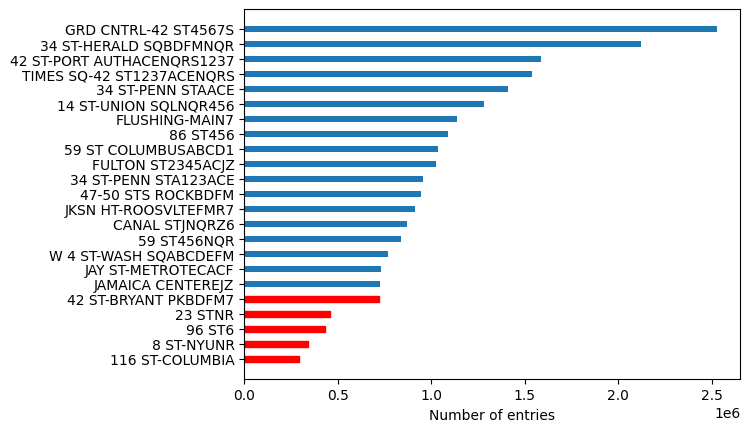

Python code for this plot: (Note: this script raises an exception after producing the figure.)
import matplotlib.pyplot as plt; plt.rcdefaults()
import numpy as np
import matplotlib.pyplot as plt

#top_30_entries = [2524667.0, 2120443.0, 1583597.0, 1540467.0, 1410638.0, 1283079.0, 
#                  1137239.0, 1087336.0, 1035401.0, 1024708.0, 956146.0, 944312.0, 
#                  913029.0, 867367.0, 839989.0, 769928.0, 729477.0, 725828.0, 718493.0, 
#                  715246.0, 700475.0, 695195.0, 597444.0, 593650.0, 589648.0, 579541.0, 
#                  572565.0, 557362.0, 550582.0, 543061.0,456986,432956,340943,290514]
#top_30_stations = ['GRD CNTRL-42 ST4567S', '34 ST-HERALD SQBDFMNQR', 
 #                  '42 ST-PORT AUTHACENQRS1237', 'TIMES SQ-42 ST1237ACENQRS', 
 #                  '34 ST-PENN STAACE', '14 ST-UNION SQLNQR456', 'FLUSHING-MAIN7', 
 #                  '86 ST456', '59 ST COLUMBUSABCD1', 'FULTON ST2345ACJZ', 
  #                 '34 ST-PENN STA123ACE', '47-50 STS ROCKBDFM', 'JKSN HT-ROOSVLTEFMR7',
  #                 'CANAL STJNQRZ6', '59 ST456NQR', 'W 4 ST-WASH SQABCDEFM', 
  #                 'JAY ST-METROTECACF', 'JAMAICA CENTEREJZ', '42 ST-BRYANT PKBDFM7', 
  #                 '96 ST123', '72 ST123', 'LEXINGTON AV/53EM6', '14 ST-UNION SQ456LNQR', 
  #                 'BOROUGH HALL2345R', '68ST-HUNTER CO6', '77 ST6', '34 ST-PENN STA123', 
  #                 'CHAMBERS STACE23', 'BEDFORD AVL', 'BOWLING GREEN45', '23 STNR',
  #                 '96 ST6','8 ST-NYUNR','116 ST-COLUMBIA']

top_30_entries = [2524667.0, 2120443.0, 1583597.0, 1540467.0, 1410638.0, 1283079.0, 
                  1137239.0, 1087336.0, 1035401.0, 1024708.0, 956146.0, 944312.0, 
                  913029.0, 867367.0, 839989.0, 769928.0, 729477.0, 725828.0, 718493.0, 
                  456986,432956,340943,290514]
top_30_stations = ['GRD CNTRL-42 ST4567S', '34 ST-HERALD SQBDFMNQR', 
                   '42 ST-PORT AUTHACENQRS1237', 'TIMES SQ-42 ST1237ACENQRS', 
                   '34 ST-PENN STAACE', '14 ST-UNION SQLNQR456', 'FLUSHING-MAIN7', 
                   '86 ST456', '59 ST COLUMBUSABCD1', 'FULTON ST2345ACJZ', 
                   '34 ST-PENN STA123ACE', '47-50 STS ROCKBDFM', 'JKSN HT-ROOSVLTEFMR7',
                   'CANAL STJNQRZ6', '59 ST456NQR', 'W 4 ST-WASH SQABCDEFM', 
                   'JAY ST-METROTECACF', 'JAMAICA CENTEREJZ', '42 ST-BRYANT PKBDFM7', 
                   '23 STNR',
                   '96 ST6','8 ST-NYUNR','116 ST-COLUMBIA']                   
                   
our_stations = ['23 STNR',
                '96 ST6',
                '8 ST-NYUNR',
                '116 ST-COLUMBIA']
                
entries = [456986,432956,340943,290514]

complete_entries=[top_30_entries[::-1], entries]
complete_stations = [top_30_stations[::-1],our_stations]
xtick=['0','0.5M', '1.0M', '1.5M', '2M','2.5M']

y_pos = np.arange(len(top_30_stations))
#fig = plt.figure()
#ax = fig.add_subplot(111)
plt.rcParams.update({'font.size': 10})
barlist = plt.barh(y_pos, top_30_entries[::-1], align = 'center', height = .4)
#ax.barh(y_pos, top_30_entries[::-1], align = 'center', height = .2)
plt.yticks(y_pos, top_30_stations[::-1])
plt.xlabel("Number of entries")
barlist[0].set_color('r')
barlist[1].set_color('r')
barlist[2].set_color('r')
barlist[3].set_color('r')
barlist[4].set_color('r')
plt.axis_bgcolor('white')
plt.autoscale(enable=True, axis='y', tight=True)
x = [0, 500000, 1000000, 1500000,2000000,2500000]
#plt.xticks(x, labels, rotation='vertical')
plt.xticks(x,['0','0.5M', '1.0M', '1.5M', '2M','2.5M'])
ax = plt.gca()
ax.set_axis_bgcolor('white')

plt.grid(True)
plt.show()